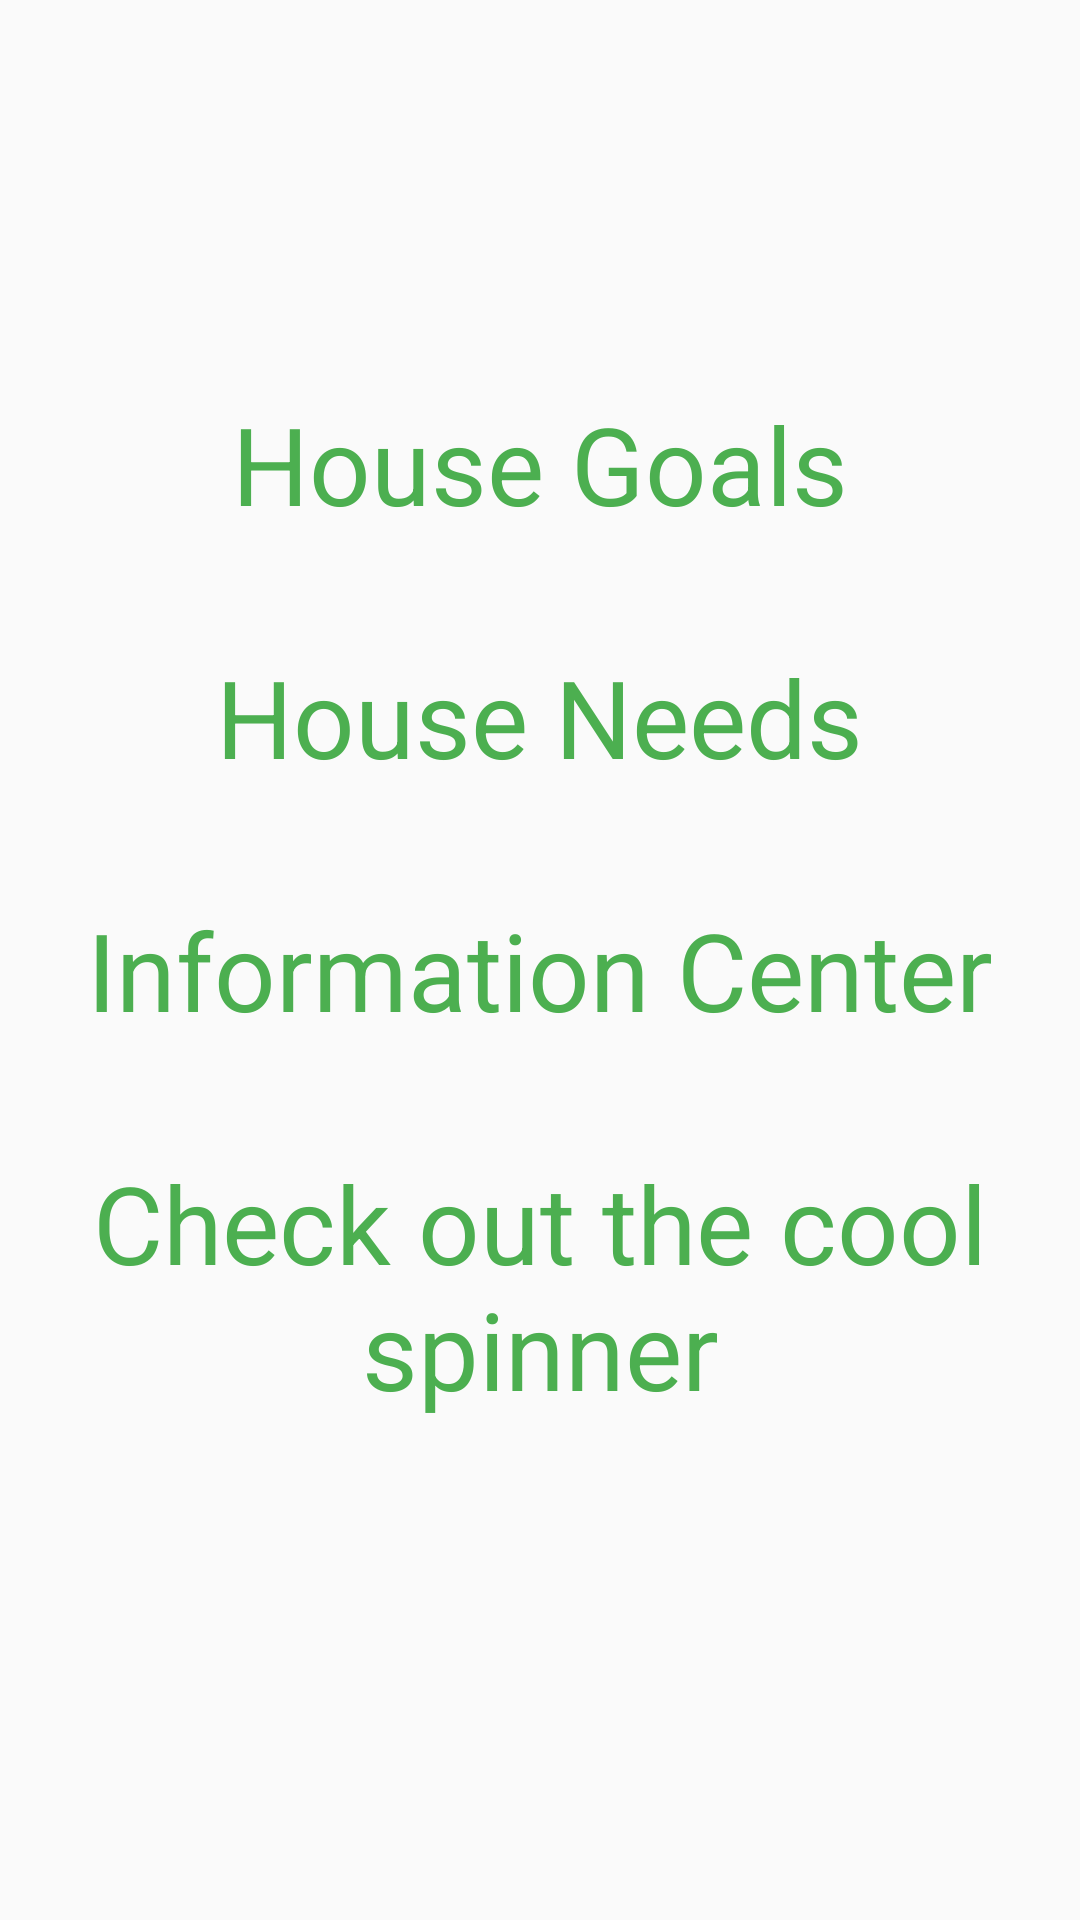

Produce the Android XML layout that renders to this screen, including the resource entries it uses.
<!-- AndroidManifest.xml: activity theme AppTheme -->
<!-- res/layout/activity_main_menu.xml -->
<?xml version="1.0" encoding="utf-8"?>
<LinearLayout xmlns:android="http://schemas.android.com/apk/res/android"
              android:orientation="vertical"
              android:layout_width="match_parent"
              android:layout_height="match_parent"
    android:gravity="center">
    <TextView
        android:layout_width="wrap_content"
        android:layout_height="wrap_content"
        android:layout_gravity="center_horizontal"
        android:background="?attr/selectableItemBackground"
        android:textColor="?attr/colorPrimary"
        android:textSize="36sp"
        android:layout_marginBottom="36dp"
        android:text="@string/goals"/>
    <TextView
        android:layout_width="wrap_content"
        android:layout_height="wrap_content"
        android:layout_gravity="center_horizontal"
        android:background="?attr/selectableItemBackground"
        android:textColor="?attr/colorPrimary"
        android:textSize="36sp"
        android:layout_marginBottom="36dp"
        android:text="@string/needs"/>
    <TextView
        android:layout_width="wrap_content"
        android:layout_height="wrap_content"
        android:layout_gravity="center_horizontal"
        android:background="?attr/selectableItemBackground"
        android:textColor="?attr/colorPrimary"
        android:textSize="36sp"
        android:layout_marginBottom="36dp"
        android:text="@string/information"/>
    <TextView
        android:layout_width="wrap_content"
        android:layout_height="wrap_content"
        android:layout_gravity="center_horizontal"
        android:background="?attr/selectableItemBackground"
        android:textColor="?attr/colorPrimary"
        android:textSize="36sp"
        android:gravity="center_horizontal"
        android:layout_marginBottom="36dp"
        android:onClick="spinner"
        android:text="@string/spinner"/>

</LinearLayout>
<!-- resources referenced by this layout -->
<resources>
  <string name="goals">House Goals</string>
  <string name="information">Information Center</string>
  <string name="needs">House Needs</string>
  <string name="spinner">Check out the cool spinner</string>
  <style name="AppTheme" parent="AppThemeBase" />
  <style name="AppThemeBase" parent="Theme.AppCompat.Light.DarkActionBar">
          
          <item name="colorPrimary">#4CAF50</item>
          <item name="colorPrimaryDark">#2E7D32</item>
      </style>
</resources>
